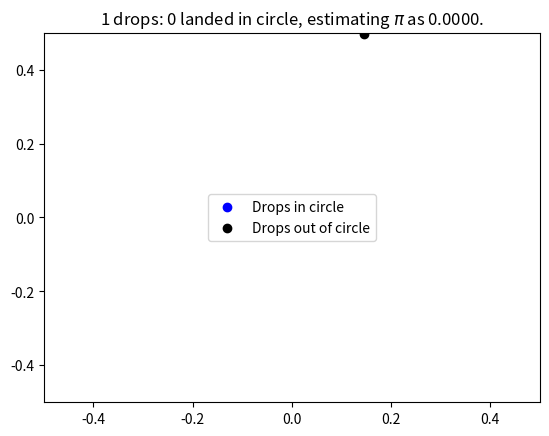
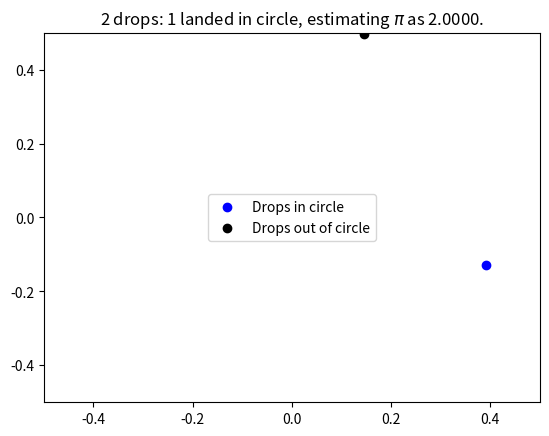
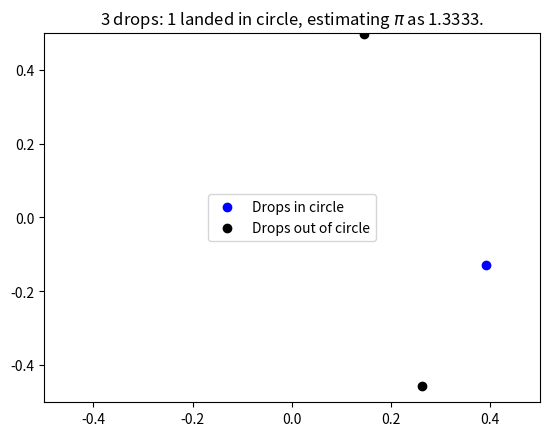
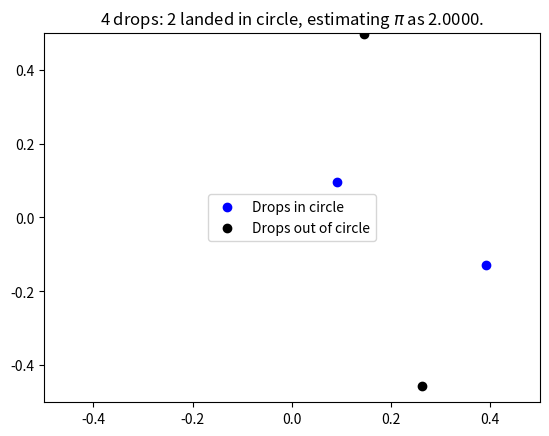
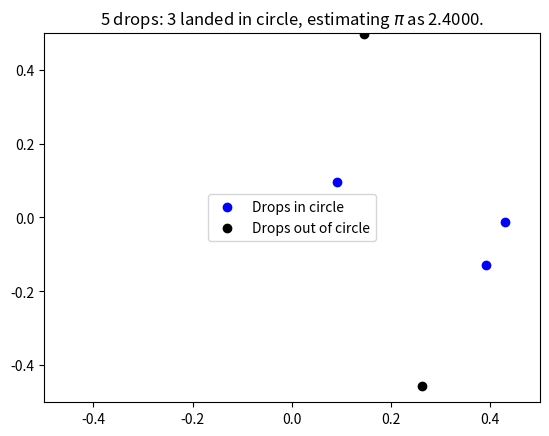
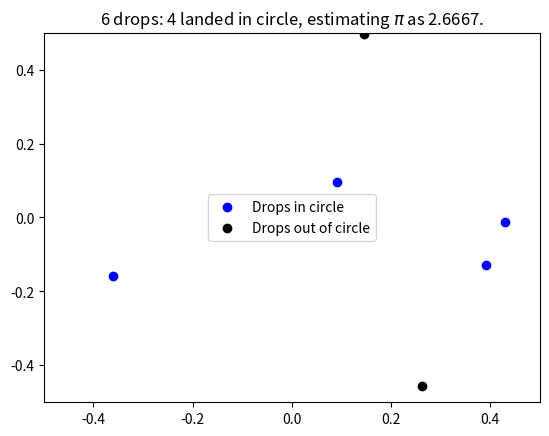
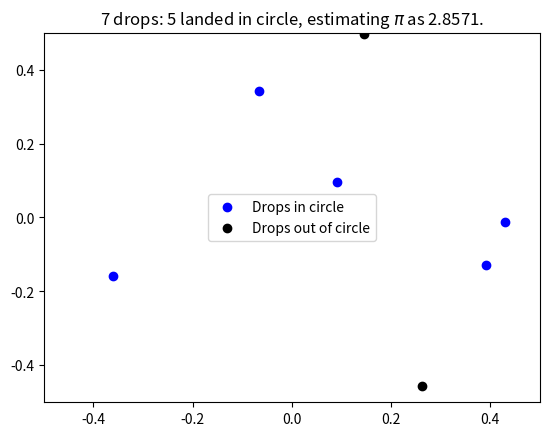
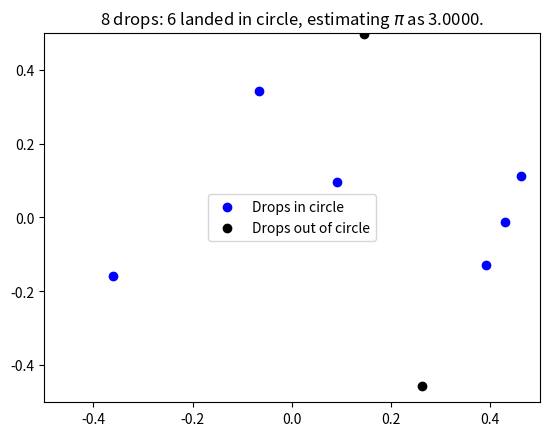
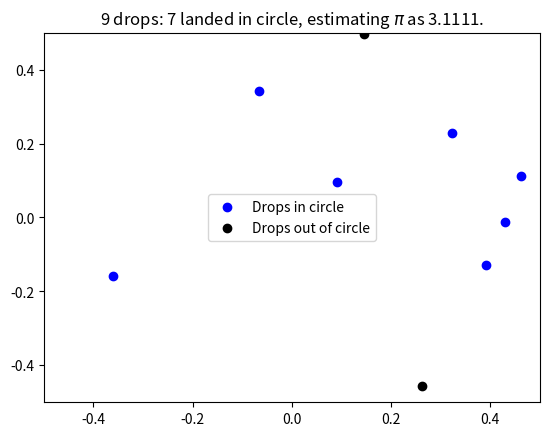
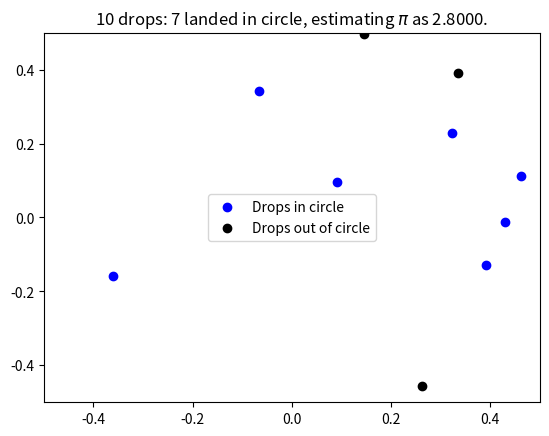
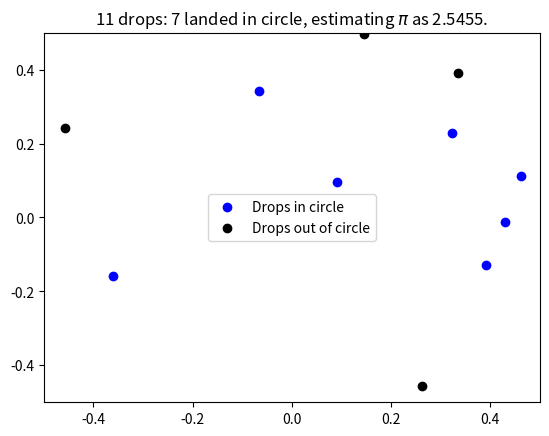
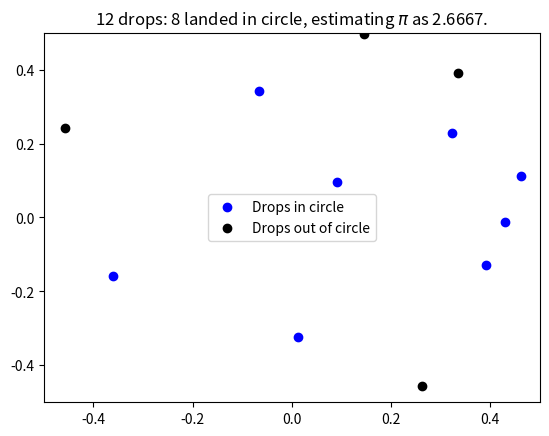
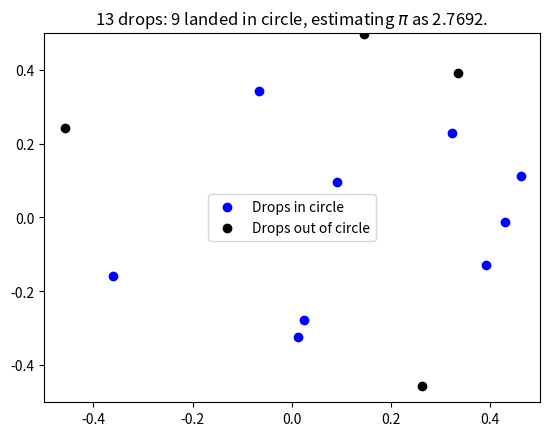
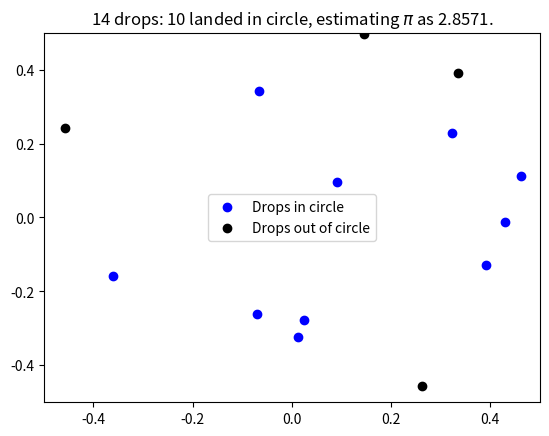
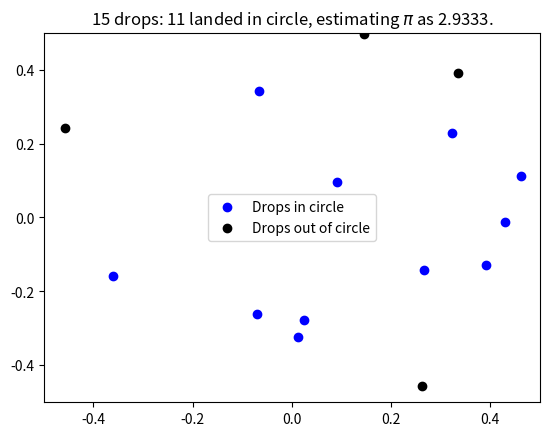
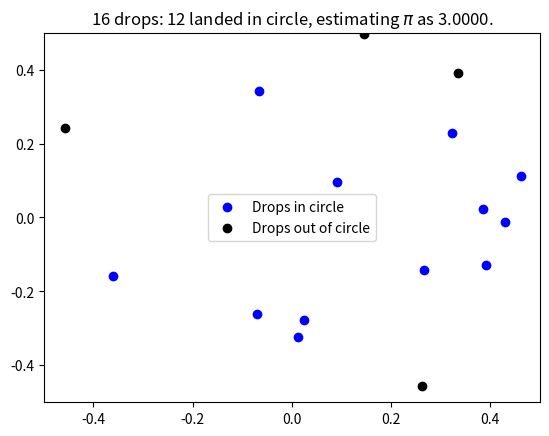

The matplotlib source for these figures, in order:
# -*- coding: utf-8 -*-
from __future__ import division
from random import random
from math import pi
import matplotlib.pyplot as plt
"""
Script to simulate rain in a square field. Counting the number of rain drops in the inscribed circle of radius equal to the length of the field. The ratio of the number of drops in the circle to the total number of drops gives $\pi$.
"""


def rain_drop(length_of_field=1):
    """
    Simulate a random rain drop
    """
    return [(.5 - random()) * length_of_field, (.5 - random()) * length_of_field]


def is_point_in_circle(point, length_of_field=1):
    """
    Return True if point is in inscribed circle
    """
    return (point[0]) ** 2 + (point[1]) ** 2 <= (length_of_field / 2) ** 2


def plot_rain_drops(drops_in_circle, drops_out_of_circle, length_of_field=1, format='pdf'):
    """ Function to draw rain drops """
    number_of_drops_in_circle = len(drops_in_circle)
    number_of_drops_out_of_circle = len(drops_out_of_circle)
    number_of_drops = number_of_drops_in_circle + number_of_drops_out_of_circle
    plt.figure()
    plt.xlim(-length_of_field / 2, length_of_field / 2)
    plt.ylim(-length_of_field / 2, length_of_field / 2)
    plt.scatter([e[0] for e in drops_in_circle], [e[1] for e in drops_in_circle], color='blue', label="Drops in circle")
    plt.scatter([e[0] for e in drops_out_of_circle], [e[1] for e in drops_out_of_circle], color='black', label="Drops out of circle")
    plt.legend(loc="center")
    plt.title("%s drops: %s landed in circle, estimating $\pi$ as %.4f." % (number_of_drops, number_of_drops_in_circle, 4 * number_of_drops_in_circle / number_of_drops))
    plt.savefig("%s_drops.%s" % (number_of_drops, format))


def rain(number_of_drops=1000, length_of_field=1, plot=True, format='pdf', dynamic=False):
    """
    Function to make rain drops.
    """
    number_of_drops_in_circle = 0
    drops_in_circle = []
    drops_out_of_circle = []
    pi_estimate = []
    for k in range(number_of_drops):
        d = (rain_drop(length_of_field))
        if is_point_in_circle(d, length_of_field):
            drops_in_circle.append(d)
            number_of_drops_in_circle += 1
        else:
            drops_out_of_circle.append(d)
        if dynamic:  # The dynamic option if set to True will plot every new drop (this can be used to create animations of the simulation)
            print ("Plotting drop number: %s" % (k + 1))
            plot_rain_drops(drops_in_circle, drops_out_of_circle, length_of_field, format)
        pi_estimate.append(4 * number_of_drops_in_circle / (k + 1))  # This updates the list with the newest estimate for pi.
    # Plot the pi estimates
    plt.figure()
    plt.scatter(range(1, number_of_drops + 1), pi_estimate)
    max_x = plt.xlim()[1]
    plt.hlines(pi, 0, max_x, color='black')
    plt.xlim(0, max_x)
    plt.title("$\pi$ estimate against number of rain drops")
    plt.xlabel("Number of rain drops")
    plt.ylabel("$\pi$")
    plt.savefig("Pi_eсstimate_for_%s_drops_thrown.pdf" % number_of_drops)

    if plot and not dynamic:
        # If the plot option is passed and matplotlib is installed this plots
        # the final set of drops
        plot_rain_drops(drops_in_circle, drops_out_of_circle, length_of_field, format)

    return [number_of_drops_in_circle, number_of_drops]


if __name__ == "__main__":
    # Run the script from cli
    from sys import argv
    number_of_drops = 50
    if len(argv) > 1:  # If an argument is passed then change number of drops to be simulated.
        number_of_drops = eval(argv[1])
    #  Two sets of simulations (comment out the unwanted one).
    r = rain(number_of_drops, plot=True, format='png', dynamic=True)
    # r = rain(number_of_drops, plot=True, format='png', dynamic=False)
    # Print to screen:
    print ("----------------------")
    print ("%s drops" % number_of_drops)
    print ("pi estimated as:")
    print ("\t%s" % (4 * r[0] / r[1]))
    print ("----------------------")
